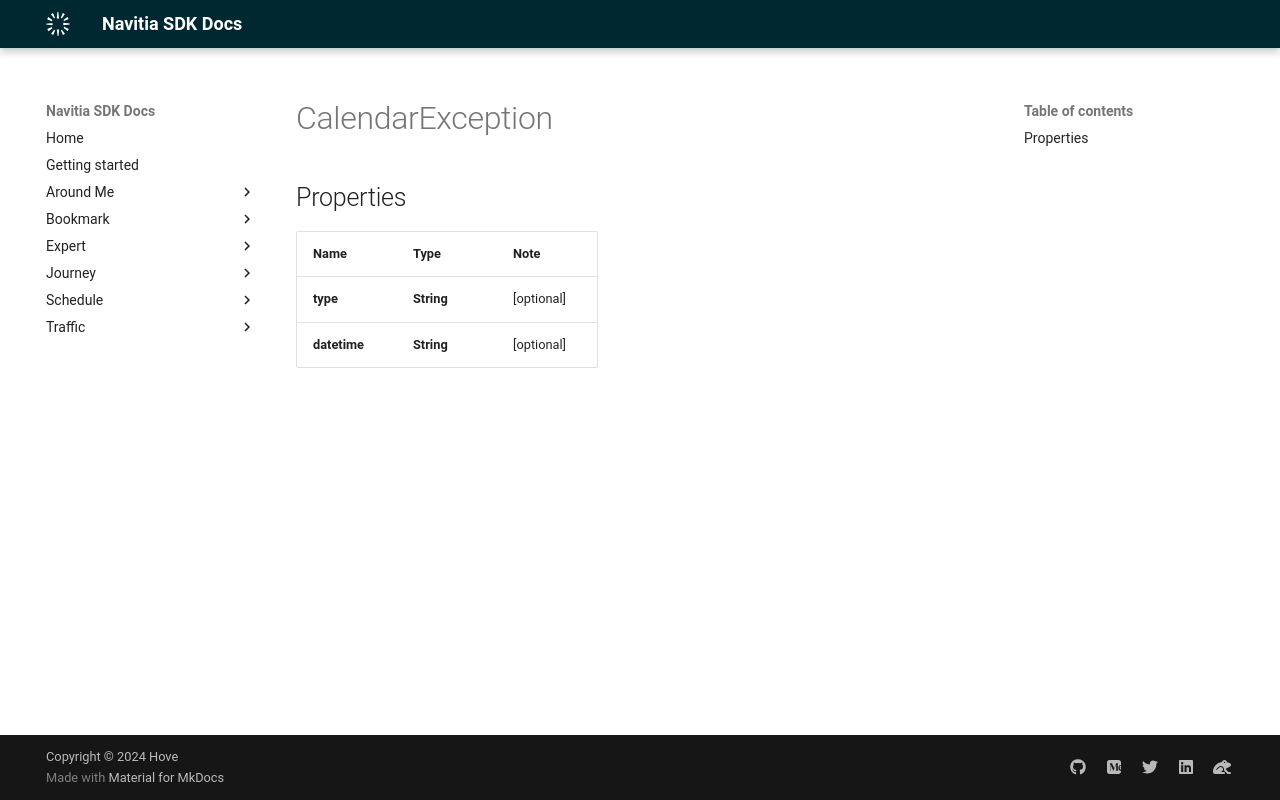

repository: hove-io/navitia_sdk_docs · page: expert/ios/model/CalendarException/index.html · generator: mkdocs


# CalendarException

## Properties

Name | Type | Note
---- | ---- | ----
**type** | **String** | [optional] 
**datetime** | **String** | [optional] 
